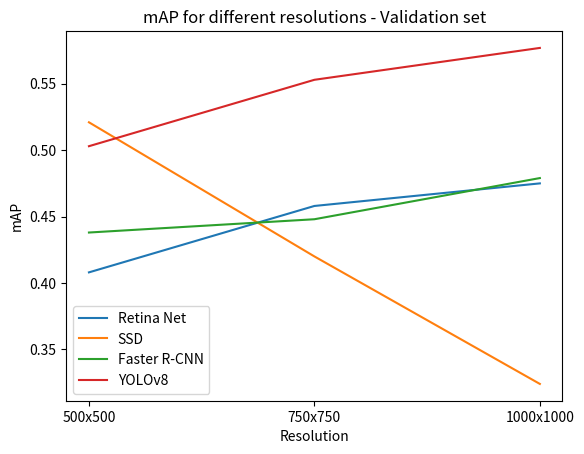
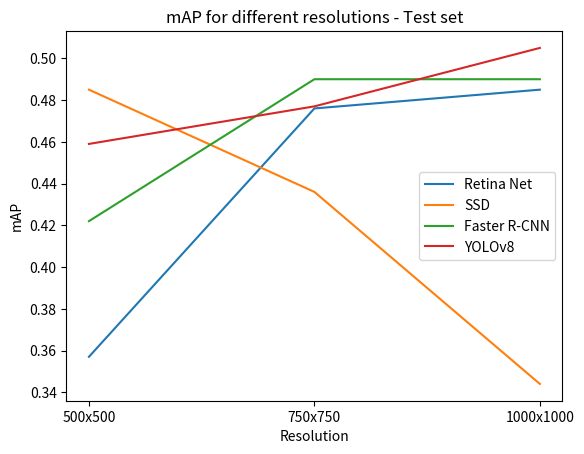

The script that saved these images, in order:
import matplotlib.pyplot as plt
import numpy as np


if __name__ == "__main__":
    resolution = ["500x500", "750x750", "1000x1000"]
    mAPs_val = np.array([[408, 458, 475], [521, 420, 324], [
                        438, 448, 479], [503, 553, 577]]).T / 1000
    mAPs_test = np.array([[357, 476, 485], [485, 436, 344],
                          [422, 490, 490], [459, 477, 505]]).T / 1000

    plt.figure()
    plt.title("mAP for different resolutions - Validation set")
    plt.xlabel("Resolution")
    plt.ylabel("mAP")

    labels = ["Retina Net", "SSD", "Faster R-CNN", "YOLOv8"]
    for i, label in enumerate(labels):
        plt.plot(resolution, mAPs_val[:, i], label=label)
        plt.legend()
    plt.show()

    plt.figure()
    plt.title("mAP for different resolutions - Test set")
    plt.xlabel("Resolution")
    plt.ylabel("mAP")

    for i, label in enumerate(labels):
        plt.plot(resolution, mAPs_test[:, i], label=label)
        plt.legend()
    plt.show()
